Image classification data set "PharmaVision" (vashu-yadav/Pharmaguard-AI on GitHub). Class labels (2): defective, normal.

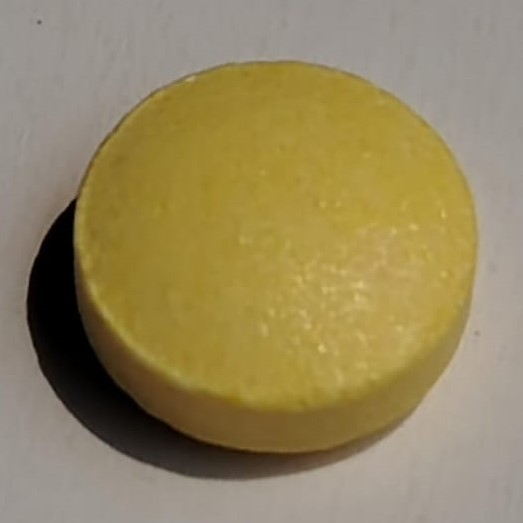
Label: normal

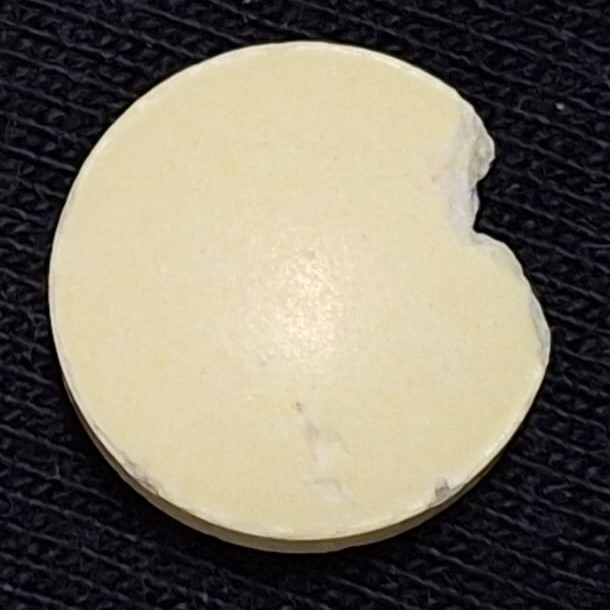
Label: defective

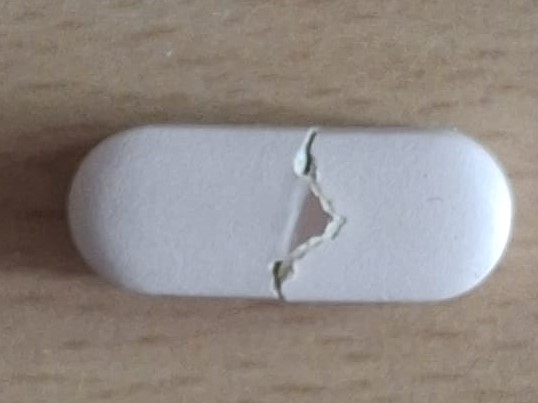
Label: defective

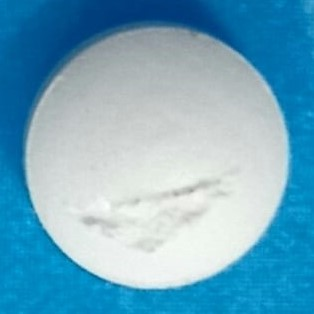
Label: defective

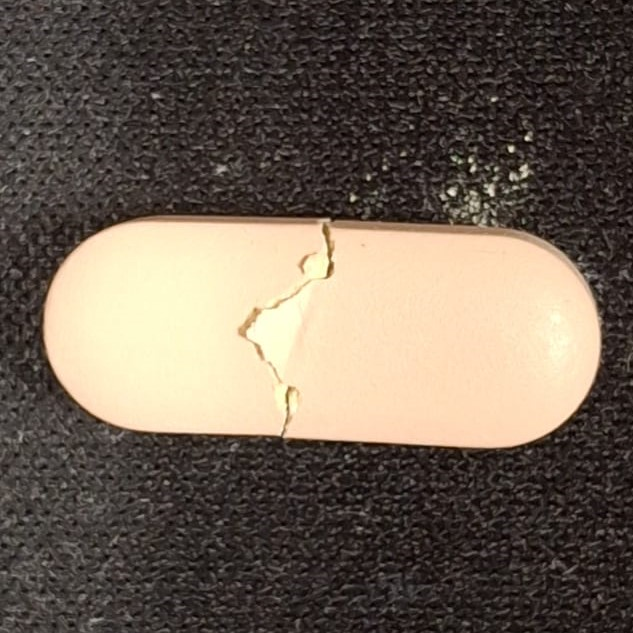
Label: defective

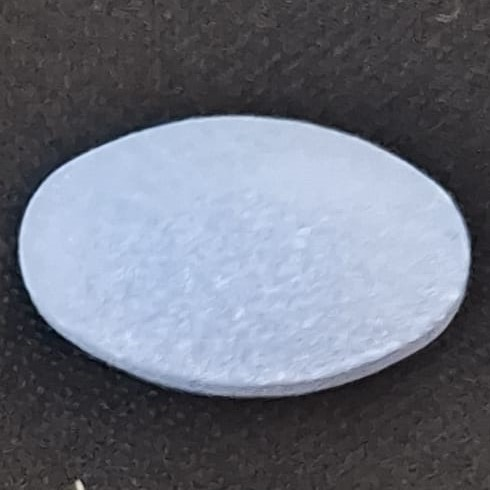
Label: normal
